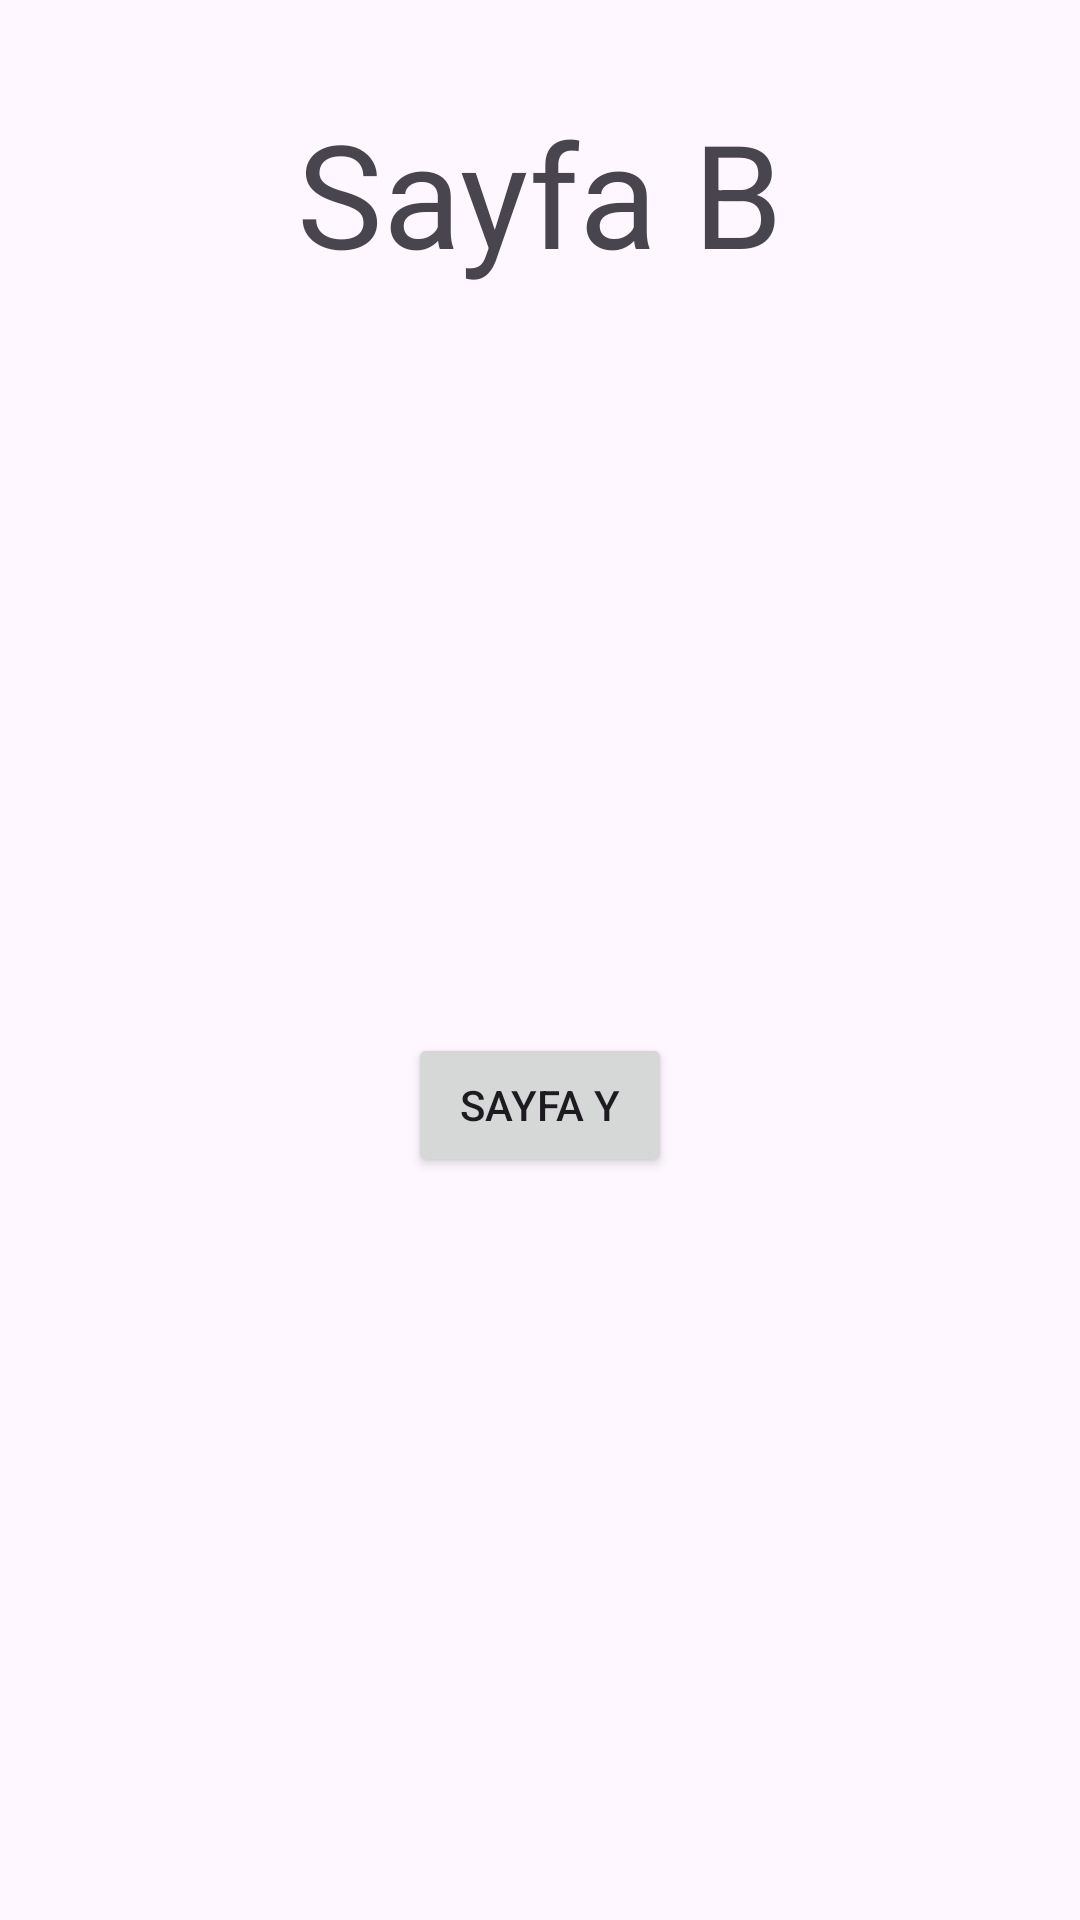

Produce the Android XML layout that renders to this screen, including the resource entries it uses.
<!-- AndroidManifest.xml: application theme Theme.BootcampOdev4 -->
<!-- res/layout/fragment_b.xml -->
<?xml version="1.0" encoding="utf-8"?>
<androidx.constraintlayout.widget.ConstraintLayout xmlns:android="http://schemas.android.com/apk/res/android"
    xmlns:app="http://schemas.android.com/apk/res-auto"
    xmlns:tools="http://schemas.android.com/tools"
    android:layout_width="match_parent"
    android:layout_height="match_parent"
    tools:context=".fragments.BFragment">

    <TextView
        android:id="@+id/textViewB"
        android:layout_width="wrap_content"
        android:layout_height="wrap_content"
        android:layout_marginTop="32dp"
        android:text="Sayfa B"
        android:textSize="48sp"
        app:layout_constraintEnd_toEndOf="parent"
        app:layout_constraintHorizontal_bias="0.5"
        app:layout_constraintStart_toStartOf="parent"
        app:layout_constraintTop_toTopOf="parent" />

    <Button
        android:id="@+id/buttonYFromB"
        android:layout_width="wrap_content"
        android:layout_height="wrap_content"
        android:text="Sayfa Y"
        app:layout_constraintBottom_toBottomOf="parent"
        app:layout_constraintEnd_toEndOf="parent"
        app:layout_constraintHorizontal_bias="0.5"
        app:layout_constraintStart_toStartOf="parent"
        app:layout_constraintTop_toBottomOf="@+id/textViewB"
        app:layout_constraintVertical_bias="0.5" />
</androidx.constraintlayout.widget.ConstraintLayout>
<!-- resources referenced by this layout -->
<resources>
  <style name="Theme.BootcampOdev4" parent="Base.Theme.BootcampOdev4" />
  <style name="Base.Theme.BootcampOdev4" parent="Theme.Material3.DayNight.NoActionBar">
          
          
      </style>
</resources>
